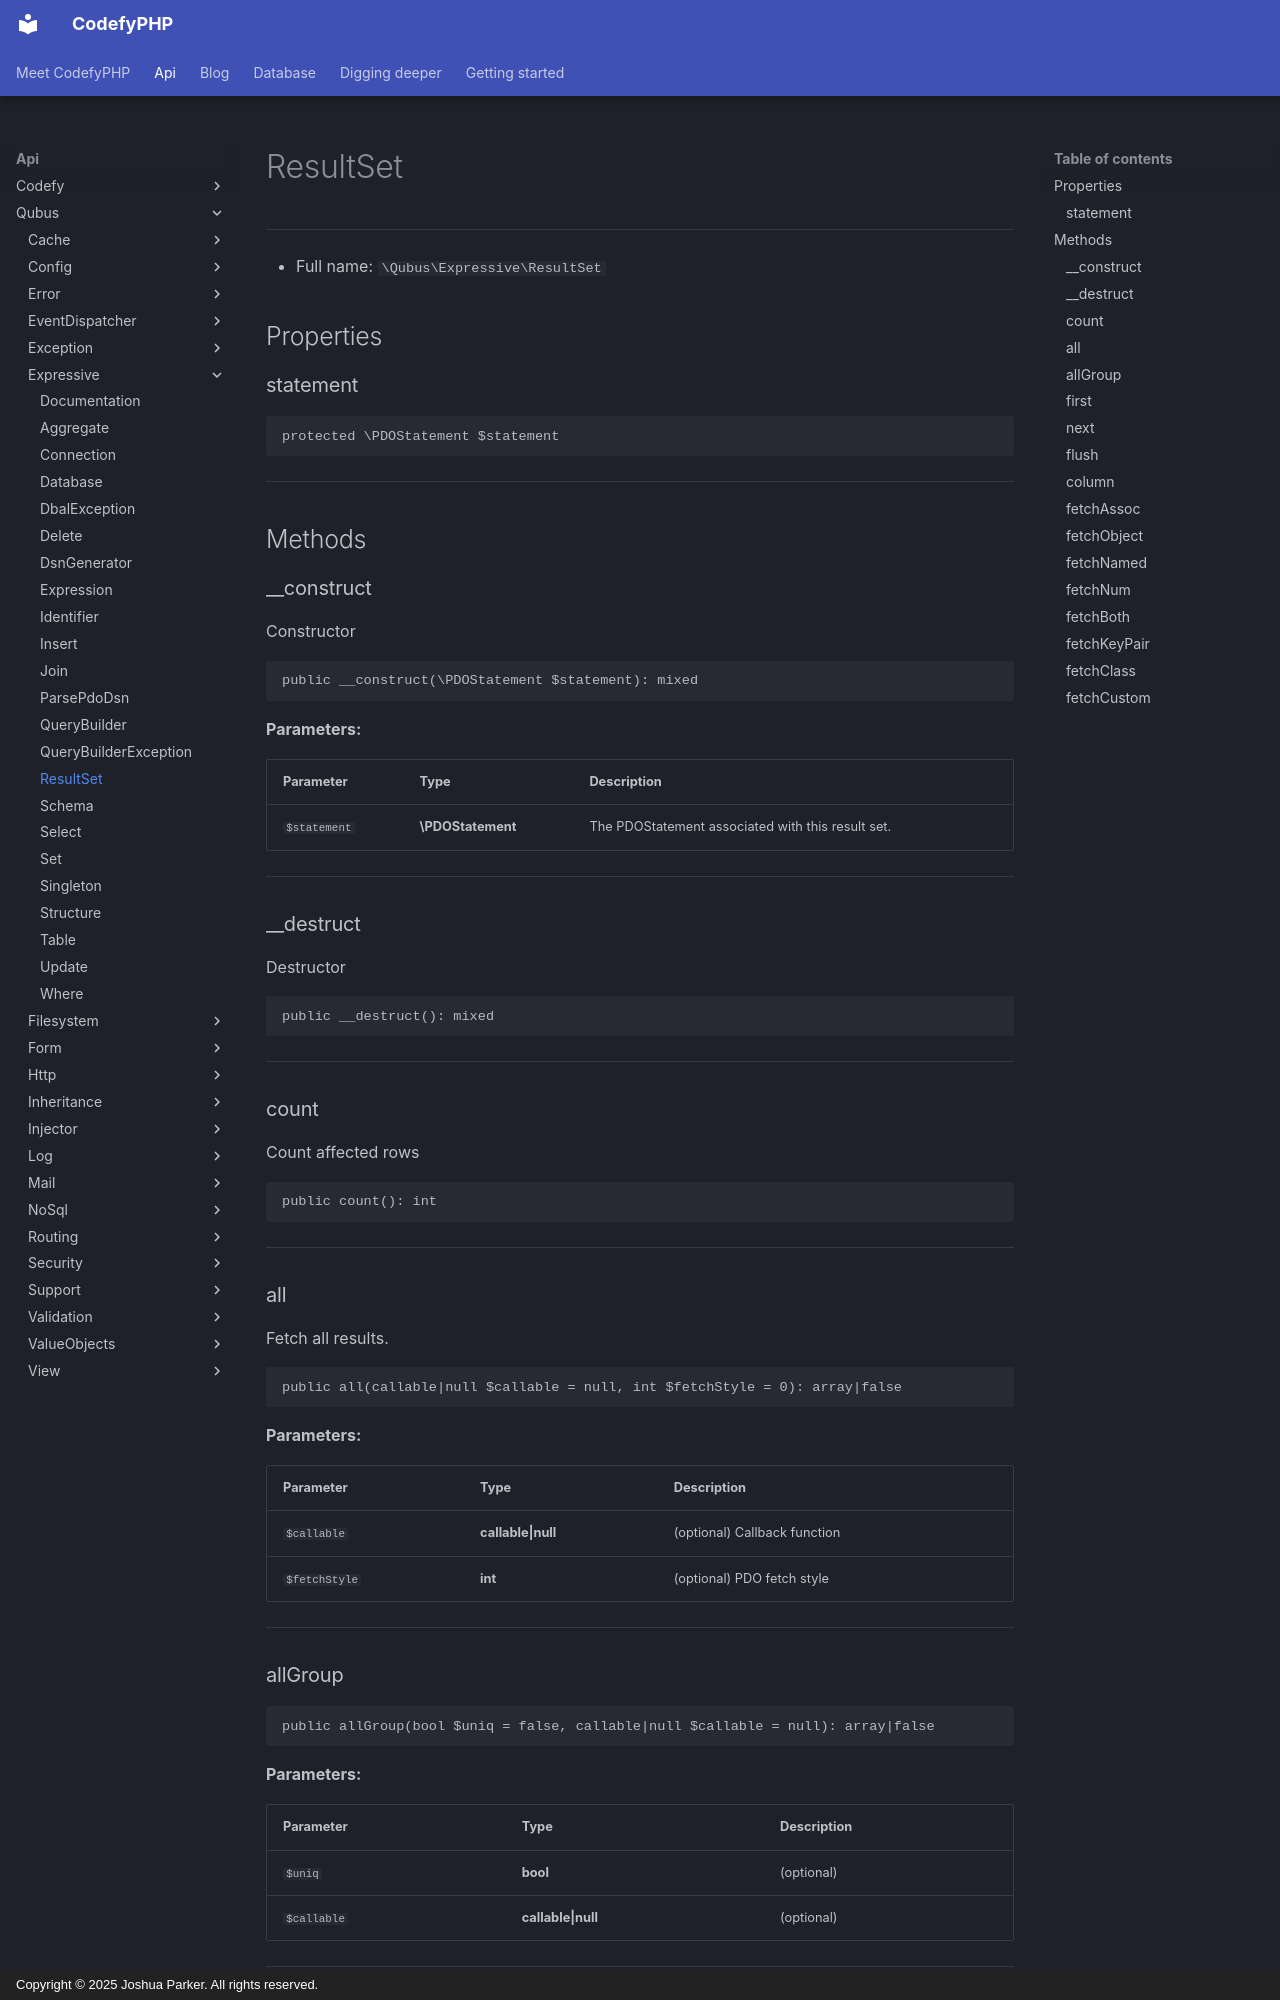

repository: codefyphp/docs · page: api/Qubus/Expressive/ResultSet/index.html · generator: mkdocs · copyright: Copyright © 2025 Joshua Parker. All rights reserved.

# ResultSet

***

* Full name: `\Qubus\Expressive\ResultSet`

## Properties

### statement

```php
protected \PDOStatement $statement
```

***

## Methods

### __construct

Constructor

```php
public __construct(\PDOStatement $statement): mixed
```

**Parameters:**

| Parameter    | Type              | Description                                       |
|--------------|-------------------|---------------------------------------------------|
| `$statement` | **\PDOStatement** | The PDOStatement associated with this result set. |

***

### __destruct

Destructor

```php
public __destruct(): mixed
```

***

### count

Count affected rows

```php
public count(): int
```

***

### all

Fetch all results.

```php
public all(callable|null $callable = null, int $fetchStyle = 0): array|false
```

**Parameters:**

| Parameter     | Type               | Description                  |
|---------------|--------------------|------------------------------|
| `$callable`   | **callable\|null** | (optional) Callback function |
| `$fetchStyle` | **int**            | (optional) PDO fetch style   |

***
